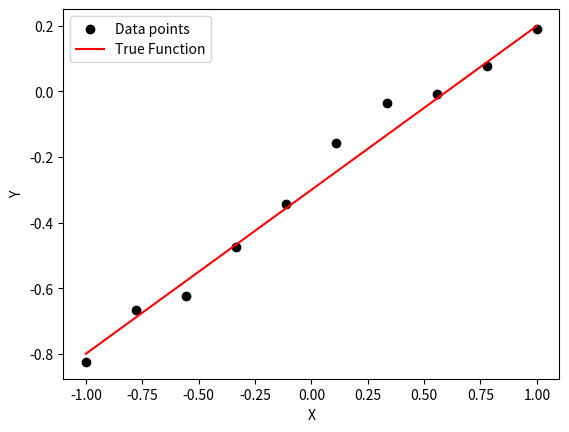
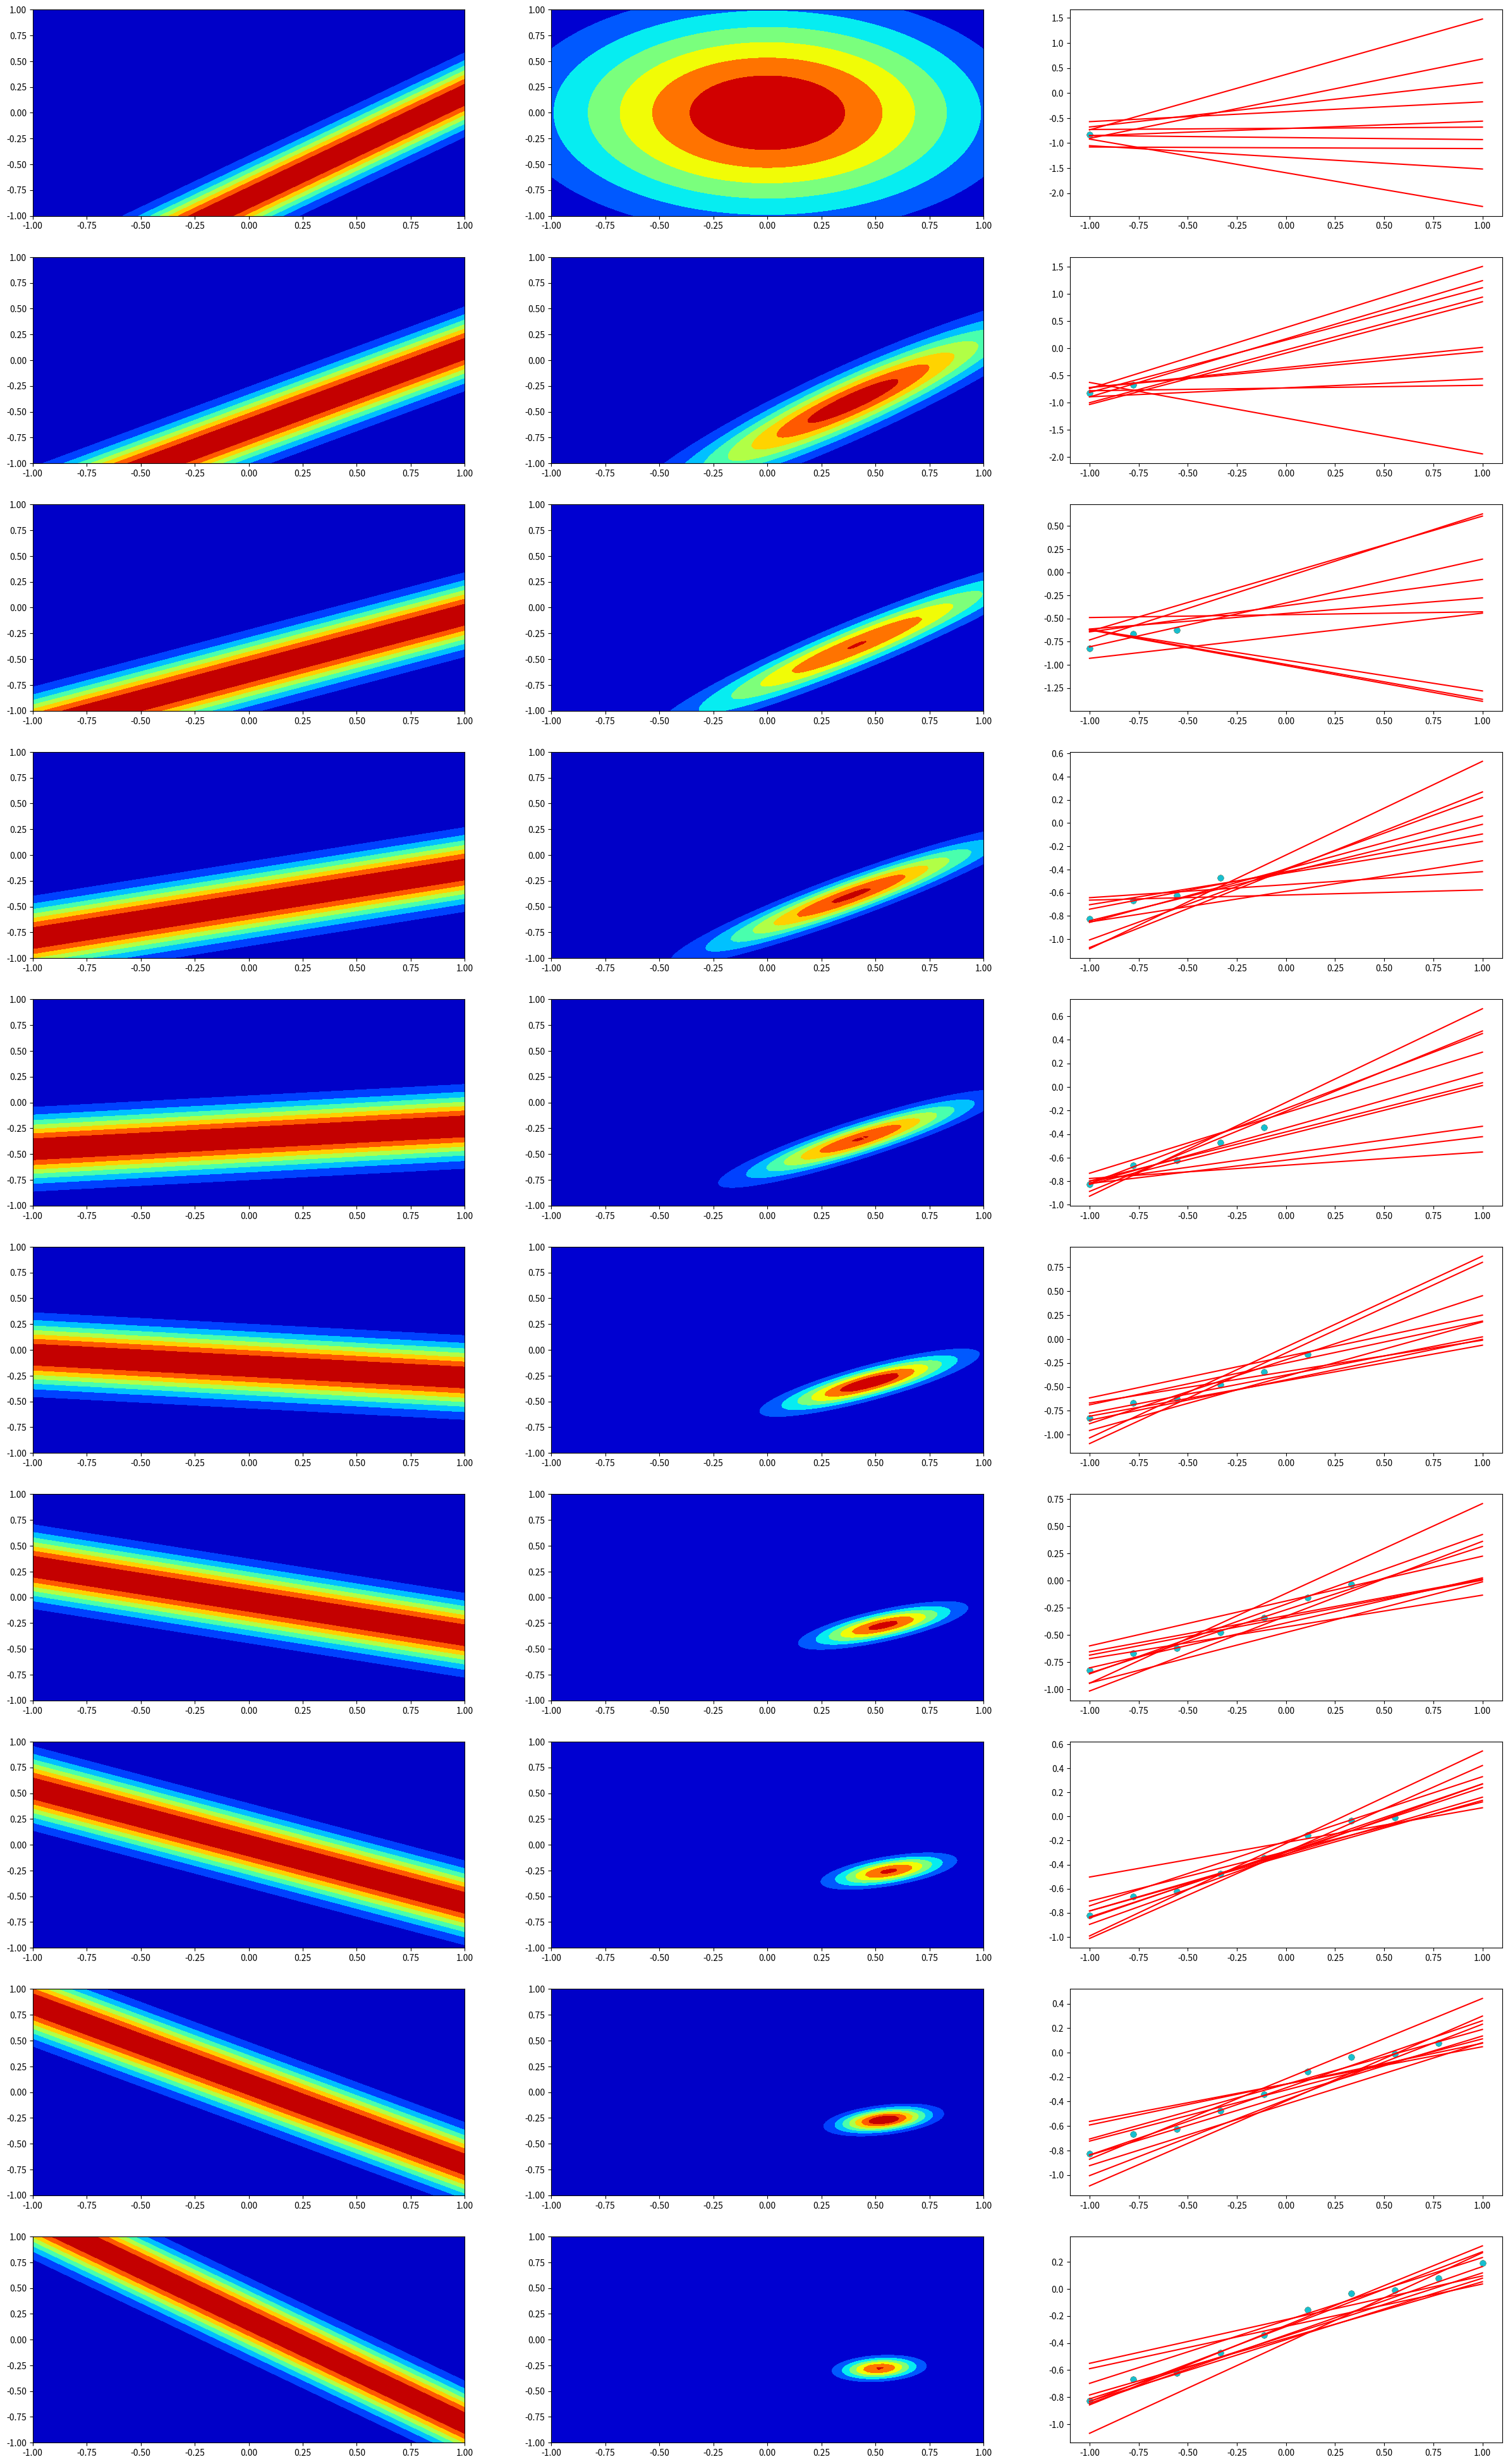

These charts were generated, in order, by the following Python code:
import numpy as np
import matplotlib.pyplot as plt
import scipy.stats as stats
import math
import random
import seaborn as sns
from scipy.stats import multivariate_normal
from numpy.linalg import inv
def generatePointsWithNoise(w0,w1):
    x_coordinates=np.linspace(start=-1,stop=1,num=10)
    y_coordinates=[]
    for x in x_coordinates:
        gaussian_error=np.random.normal(0,0.04)
        y=w0+w1*x+gaussian_error
        y_coordinates.append(y)
    return x_coordinates,y_coordinates
def generatePoints(w0,w1):
    x_coordinates=np.linspace(start=-1,stop=1,num=10)
    y_coordinates=[]
    for x in x_coordinates:
        y=w0+w1*x
        y_coordinates.append(y)
    return x_coordinates,y_coordinates
x,y=generatePointsWithNoise(-0.3,0.5)
x_true,y_true=generatePoints(-0.3,0.5)
print(x)
print(y)
plt.scatter(x,y,color='black',label='Data points')
plt.plot(x_true,y_true,color='red',label='True Function')
plt.xlabel("X")
plt.ylabel("Y")
plt.legend()
def gausian_function(x,mean,variance):
  mu=mean
  sigma=math.sqrt(variance)
  y=(1/(sigma*math.sqrt(2*np.pi)))*((np.exp([1])[0])**(-0.5*(((x-mu)/sigma)**2)))
  return y

def priorGridCalc(a0_values,a1_values,mean,variance):
    prior_grid=np.zeros((len(a0_values),len(a1_values)))
    for i in range(len(a0_values)):
        for j in range(len(a1_values)):    
            prior_grid[i][j]= multivariate_normal.pdf([a0_values[i],a1_values[j]],[mean,mean], [[variance,0],[0,variance]])
    return prior_grid
def likelihoodGridCalc(a0_values,a1_values,x,y):
    likelihood_grid=np.zeros((len(a0_values),len(a1_values)))
    for i in range(len(a0_values)):
        for j in range(len(a1_values)):    
              for k in range(len(x)):   
                prob=gausian_function(y[k],a0_values[i]+a1_values[j]*x[k],0.04)
                if(k==0):
                  likelihood_grid[i][j]=prob
                else:
                  likelihood_grid[i][j]=likelihood_grid[i][j]*prob
    return likelihood_grid
def posteriorGridCalc(prior_grid,likelihood_grid):
    posterior_grid=likelihood_grid * prior_grid 
    return posterior_grid
a0_values = np.array(np.linspace(-1,1,100));
a1_values = np.array(np.linspace(-1,1,100));
def getRandomLines(m0,s0,beta,phi,t):
    phi = np.array(phi).reshape(1, 2)
    sn = inv(inv(s0) + beta*(np.transpose(phi)@phi))   # @ denotes Matrix Multiplication
    m0 = np.array(m0).reshape(2, 1)
    t = [t]
    mn = sn@(inv(s0)@m0 + beta*(np.transpose(phi).reshape(2, 1)@t))
    mn = list(mn.reshape(1, 2)[0])
    a0,a1=np.random.multivariate_normal(mn, sn, 10).T
    return a0,a1,mn,sn
fig = plt.figure()
m0=np.array([0,0])
s0=[[0.5,0],[0,0.5]]
prior_grid=priorGridCalc(a0_values,a1_values,0,0.5)
count=0
x_points=np.linspace(-1,1,10)
fig,axs= plt.subplots(10,3,figsize=(30,50))
for i in range(len(x)):
    x_sub=[x[i]]
    y_sub=[y[i]]
    x_total=x[:i+1]
    y_total=y[:i+1]
    phi =[1,x[i]]
    likelihood_grid=likelihoodGridCalc(a0_values,a1_values,x_sub,y_sub)
    posterior_grid=posteriorGridCalc(prior_grid,likelihood_grid)
    a0,a1,mn,sn=getRandomLines(m0,s0,25,phi,y_sub)
    axs[count,0].contourf(a0_values,a1_values,likelihood_grid,cmap="jet")
    axs[count,1].contourf(a0_values,a1_values,prior_grid,cmap="jet")
    for i in range(len(a0)):
        axs[count,2].plot(x_points,a0[i]+a1[i]*x_points,color="red")
        axs[count,2].scatter(x_total,y_total)
    m0=mn
    s0=sn
    prior_grid=posterior_grid
    count+=1
plt.savefig("Bayesian_Regression.png")
